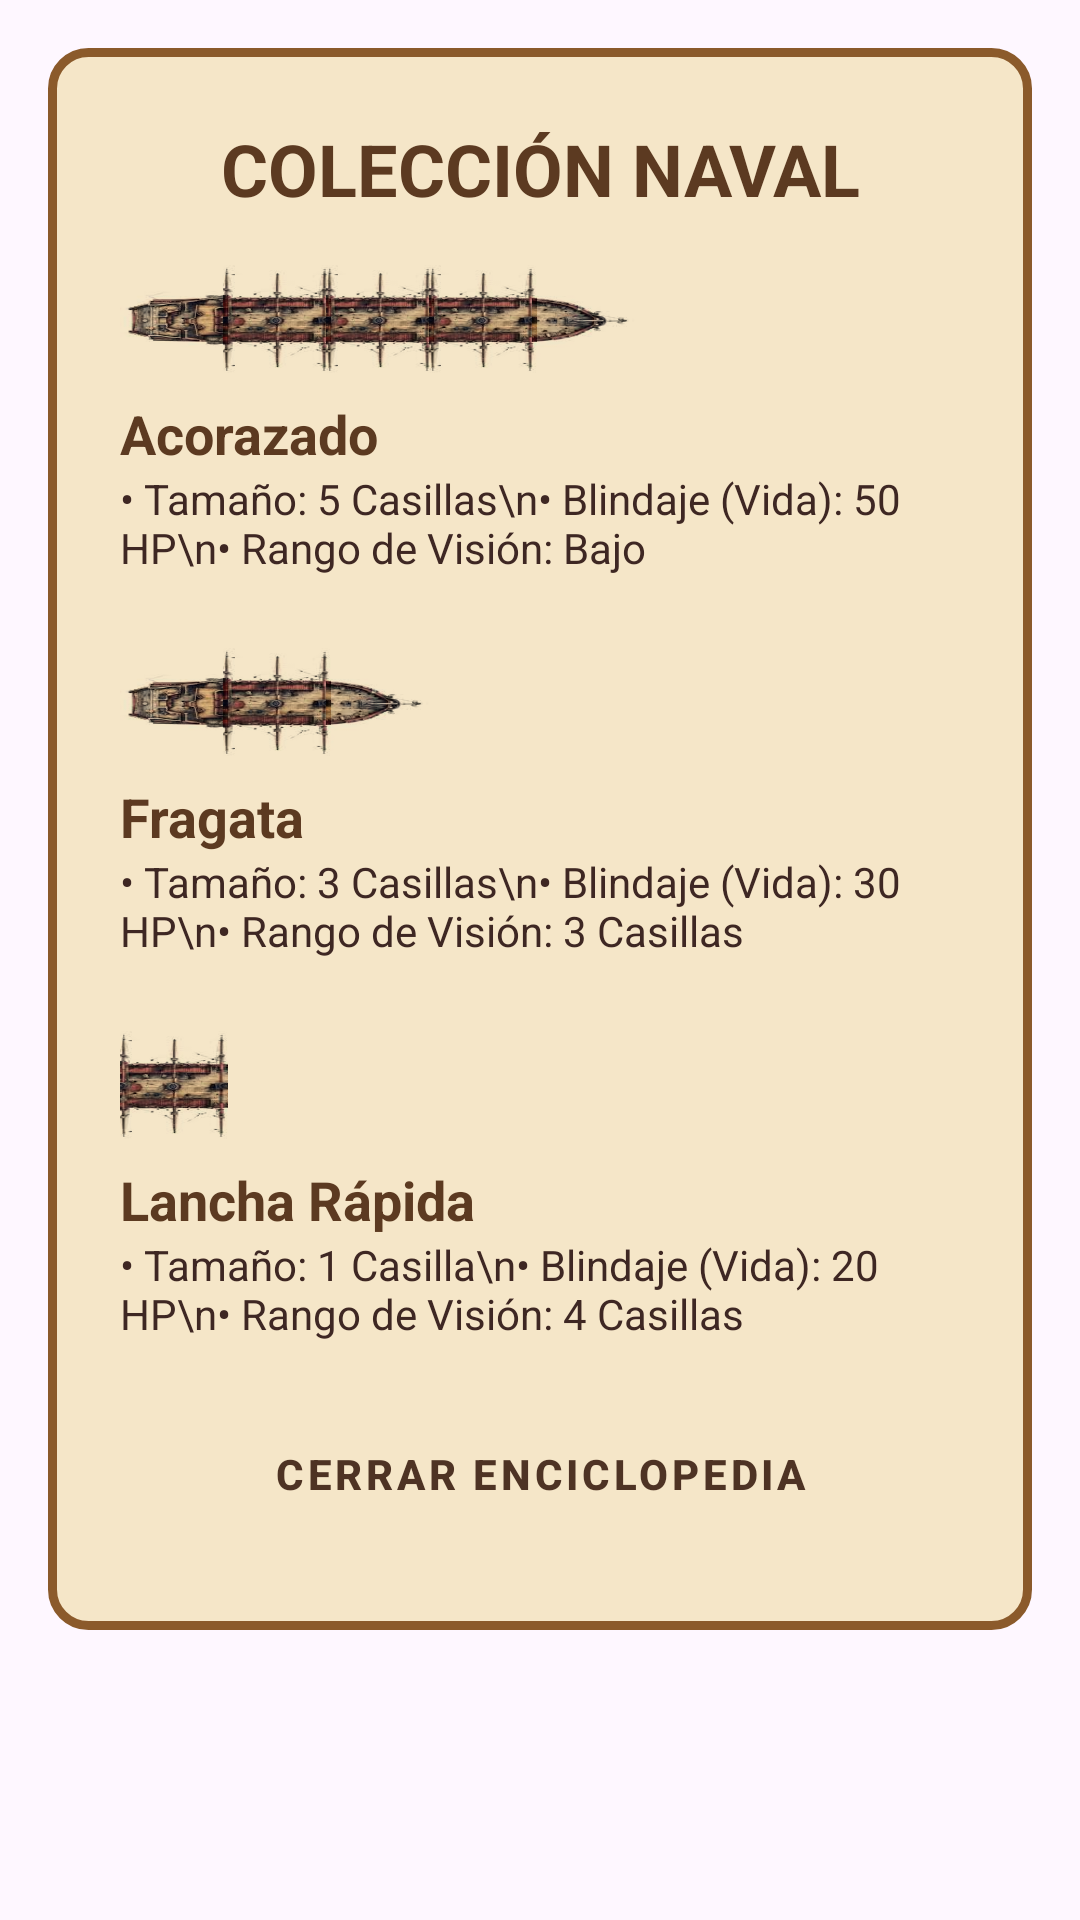

Reconstruct the res/layout file that produces this screen, plus the resources it refers to.
<!-- AndroidManifest.xml: application theme Theme.BombaVaFrontMovil -->
<!-- res/layout/dialog_coleccion_barcos.xml -->
<?xml version="1.0" encoding="utf-8"?>
<FrameLayout xmlns:android="http://schemas.android.com/apk/res/android"
    android:layout_width="match_parent"
    android:layout_height="wrap_content"
    android:padding="16dp">

    <LinearLayout
        android:layout_width="match_parent"
        android:layout_height="wrap_content"
        android:background="@drawable/bg_pergamino"
        android:orientation="vertical"
        android:padding="24dp">

        <TextView
            android:layout_width="match_parent"
            android:layout_height="wrap_content"
            android:layout_marginBottom="16dp"
            android:gravity="center"
            android:text="COLECCIÓN NAVAL"
            android:textColor="#5C3A21"
            android:textSize="24sp"
            android:textStyle="bold" />

        <ScrollView
            android:layout_width="match_parent"
            android:layout_height="wrap_content"
            android:layout_weight="1">

            <LinearLayout
                android:layout_width="match_parent"
                android:layout_height="wrap_content"
                android:orientation="vertical">

                <LinearLayout
                    android:layout_width="match_parent"
                    android:layout_height="wrap_content"
                    android:orientation="vertical"
                    android:layout_marginBottom="24dp">

                    <LinearLayout
                        android:layout_width="wrap_content"
                        android:layout_height="wrap_content"
                        android:orientation="horizontal"
                        android:layout_marginBottom="8dp">

                        <ImageView android:layout_width="36dp" android:layout_height="36dp" android:rotation="90" android:scaleType="fitXY" android:src="@drawable/barco_popa" />
                        <ImageView android:layout_width="36dp" android:layout_height="36dp" android:layout_marginStart="-2dp" android:rotation="90" android:scaleType="fitXY" android:src="@drawable/barco_medio" />
                        <ImageView android:layout_width="36dp" android:layout_height="36dp" android:layout_marginStart="-2dp" android:rotation="90" android:scaleType="fitXY" android:src="@drawable/barco_medio" />
                        <ImageView android:layout_width="36dp" android:layout_height="36dp" android:layout_marginStart="-2dp" android:rotation="90" android:scaleType="fitXY" android:src="@drawable/barco_medio" />
                        <ImageView android:layout_width="36dp" android:layout_height="36dp" android:layout_marginStart="-2dp" android:rotation="90" android:scaleType="fitXY" android:src="@drawable/barco_proa" />
                    </LinearLayout>

                    <TextView
                        android:layout_width="wrap_content"
                        android:layout_height="wrap_content"
                        android:text="Acorazado"
                        android:textColor="#5C3A21"
                        android:textSize="18sp"
                        android:textStyle="bold" />
                    <TextView
                        android:layout_width="wrap_content"
                        android:layout_height="wrap_content"
                        android:text="• Tamaño: 5 Casillas\n• Blindaje (Vida): 50 HP\n• Rango de Visión: Bajo"
                        android:textColor="#3E2723"
                        android:textSize="14sp" />
                </LinearLayout>

                <LinearLayout
                    android:layout_width="match_parent"
                    android:layout_height="wrap_content"
                    android:orientation="vertical"
                    android:layout_marginBottom="24dp">

                    <LinearLayout
                        android:layout_width="wrap_content"
                        android:layout_height="wrap_content"
                        android:orientation="horizontal"
                        android:layout_marginBottom="8dp">

                        <ImageView android:layout_width="36dp" android:layout_height="36dp" android:rotation="90" android:scaleType="fitXY" android:src="@drawable/barco_popa" />
                        <ImageView android:layout_width="36dp" android:layout_height="36dp" android:layout_marginStart="-2dp" android:rotation="90" android:scaleType="fitXY" android:src="@drawable/barco_medio" />
                        <ImageView android:layout_width="36dp" android:layout_height="36dp" android:layout_marginStart="-2dp" android:rotation="90" android:scaleType="fitXY" android:src="@drawable/barco_proa" />
                    </LinearLayout>

                    <TextView
                        android:layout_width="wrap_content"
                        android:layout_height="wrap_content"
                        android:text="Fragata"
                        android:textColor="#5C3A21"
                        android:textSize="18sp"
                        android:textStyle="bold" />
                    <TextView
                        android:layout_width="wrap_content"
                        android:layout_height="wrap_content"
                        android:text="• Tamaño: 3 Casillas\n• Blindaje (Vida): 30 HP\n• Rango de Visión: 3 Casillas"
                        android:textColor="#3E2723"
                        android:textSize="14sp" />
                </LinearLayout>

                <LinearLayout
                    android:layout_width="match_parent"
                    android:layout_height="wrap_content"
                    android:orientation="vertical"
                    android:layout_marginBottom="16dp">

                    <LinearLayout
                        android:layout_width="wrap_content"
                        android:layout_height="wrap_content"
                        android:orientation="horizontal"
                        android:layout_marginBottom="8dp">

                        <ImageView android:layout_width="36dp" android:layout_height="36dp" android:rotation="90" android:scaleType="fitXY" android:src="@drawable/barco_medio" />
                    </LinearLayout>

                    <TextView
                        android:layout_width="wrap_content"
                        android:layout_height="wrap_content"
                        android:text="Lancha Rápida"
                        android:textColor="#5C3A21"
                        android:textSize="18sp"
                        android:textStyle="bold" />
                    <TextView
                        android:layout_width="wrap_content"
                        android:layout_height="wrap_content"
                        android:text="• Tamaño: 1 Casilla\n• Blindaje (Vida): 20 HP\n• Rango de Visión: 4 Casillas"
                        android:textColor="#3E2723"
                        android:textSize="14sp" />
                </LinearLayout>

            </LinearLayout>
        </ScrollView>

        <Button
            android:id="@+id/btn_cerrar_coleccion"
            style="@style/BotonMadera"
            android:layout_width="match_parent"
            android:layout_height="wrap_content"
            android:layout_marginTop="8dp"
            android:text="CERRAR ENCICLOPEDIA"
            android:textAllCaps="true" />

    </LinearLayout>
</FrameLayout>
<!-- resources referenced by this layout -->
<resources>
  <!-- drawable barco_medio: png bitmap (drawable, 27891 bytes) -->
  <!-- drawable barco_popa: png bitmap (drawable, 18580 bytes) -->
  <!-- drawable barco_proa: png bitmap (drawable, 11735 bytes) -->
  <!-- drawable bg_pergamino (drawable) -->
  <?xml version="1.0" encoding="utf-8"?>
  <shape xmlns:android="http://schemas.android.com/apk/res/android" android:shape="rectangle">
      <solid android:color="#F5E6C8"/>
      <corners android:radius="12dp"/>
      <stroke android:width="3dp" android:color="#8B5A2B"/>
  </shape>
  <style name="BotonMadera" parent="Widget.MaterialComponents.Button">
          <item name="android:layout_width">0dp</item>
          <item name="android:layout_height">@dimen/min_height</item>
          <item name="android:layout_margin">4dp</item>
          <item name="cornerRadius">12dp</item>
          <item name="backgroundTint">@color/wood_main_face</item>
          <item name="android:textColor">@color/wood_text_color</item>
          <item name="android:textStyle">bold</item>
          <item name="android:textAllCaps">true</item>
      </style>
  <style name="Theme.BombaVaFrontMovil" parent="Base.Theme.BombaVaFrontMovil" />
  <color name="wood_main_face">#C19A6B</color>
  <color name="wood_text_color">#4E3324</color>
  <style name="Base.Theme.BombaVaFrontMovil" parent="Theme.Material3.DayNight.NoActionBar">
          
          
      </style>
</resources>
